Photos from the image-classification dataset "data_for_modeling" in the GitHub repository zach-merritt/weedeater. Its 5 classes are: dirt, marigold, morning glory, pea, radish.

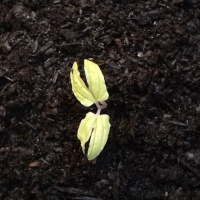
Label: morning glory

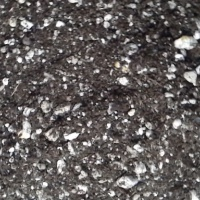
Label: dirt

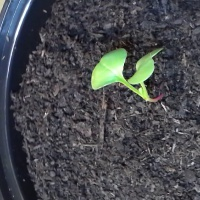
Label: radish

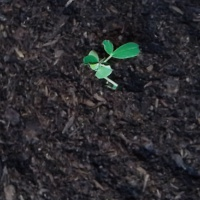
Label: pea

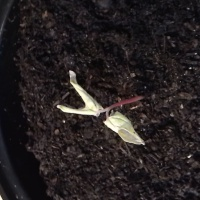
Label: morning glory

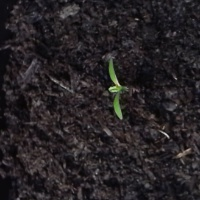
Label: marigold
